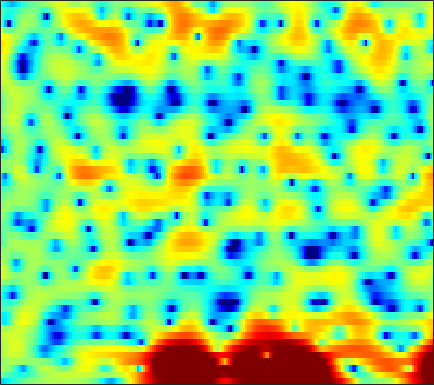

The table this chart was drawn from, first rows:
-7.4425, -7.0471, -6.3591, -5.6102, -5.0207, -4.2692, -3.5684, -3.0821, -2.4778, -1.9273, -1.4242, -1.0871, -0.67045, -0.25761, 0.019934, 0.34434, 0.63514, 0.83453, 1.0679, 1.2716, 1.4487, 1.5657, 1.7026, 1.8132
-0.6542, -1.042, -1.558, -2.08, -2.48, -3.024, -3.555, -3.915, -4.302, -4.497, -4.429, -4.201, -3.687, -3.004, -2.435, -1.669, -0.9293, -0.4119, 0.1966, 0.723, 1.17, 1.456, 1.775, 2.032
1.695, 1.47, 1.066, 0.4885, -0.08668, -1.083, -2.431, -3.722, -5.847, -8.216, -9.397, -8.513, -6.111, -3.776, -2.345, -0.7761, 0.422, 1.116, 1.8, 2.243, 2.475, 2.53, 2.426, 2.142
-0.3092, 0.4336, 1.129, 1.532, 1.696, 1.76, 1.682, 1.565, 1.359, 1.143, 0.9708, 0.8731, 0.8139, 0.7575, 0.7271, 0.674, 0.6039, 0.5226, 0.3706, 0.1752, -0.05926, -0.2813, -0.6568, -1.185
1.304, 1.782, 2.336, 2.768, 3.005, 3.209, 3.263, 3.215, 3.03, 2.704, 2.235, 1.793, 1.065, 0.1523, -0.6712, -1.949, -3.481, -4.782, -6.604, -8.182, -8.82, -8.533, -7.495, -6.279
0.5489, 1.418, 2.35, 3.05, 3.428, 3.756, 3.886, 3.87, 3.68, 3.297, 2.721, 2.154, 1.218, 0.04438, -1.006, -2.655, -4.636, -6.32, -8.695, -10.68, -11.41, -10.99, -9.805, -8.564
1.106, 1.793, 2.544, 3.11, 3.418, 3.684, 3.787, 3.762, 3.591, 3.266, 2.775, 2.303, 1.546, 0.6435, -0.1223, -1.242, -2.46, -3.403, -4.687, -5.974, -7.252, -8.219, -9.538, -10.9
2.439, 2.614, 2.845, 3.055, 3.188, 3.32, 3.373, 3.356, 3.232, 2.998, 2.635, 2.271, 1.662, 0.9141, 0.2566, -0.7298, -1.837, -2.752, -4.069, -5.494, -7.031, -8.29, -10.12, -12.21
1.651, 1.541, 1.575, 1.798, 2.055, 2.456, 2.841, 3.079, 3.282, 3.34, 3.228, 3.019, 2.574, 1.93, 1.314, 0.3305, -0.8597, -1.877, -3.371, -4.999, -6.686, -7.912, -9.335, -10.38
-4.367, -6.015, -6.144, -3.878, -1.941, 0.2432, 1.91, 2.875, 3.802, 4.383, 4.658, 4.678, 4.462, 3.971, 3.42, 2.413, 1.082, -0.1522, -2.189, -4.777, -8.191, -11.62, -18.75, -25
-4.828, -5.817, -5.797, -4.174, -2.597, -0.6405, 0.9529, 1.927, 2.952, 3.684, 4.138, 4.309, 4.315, 4.073, 3.721, 3.029, 2.081, 1.193, -0.236, -1.889, -3.742, -5.155, -6.847, -8.028
-2.232, -2.185, -1.975, -1.587, -1.187, -0.5475, 0.1775, 0.7179, 1.402, 2.019, 2.529, 2.818, 3.066, 3.142, 3.087, 2.856, 2.451, 2.04, 1.367, 0.5586, -0.339, -1.062, -2.06, -3.134
-3.041, -3.16, -3.395, -3.612, -3.684, -3.534, -3.028, -2.435, -1.487, -0.4922, 0.4353, 1.045, 1.714, 2.202, 2.45, 2.633, 2.652, 2.573, 2.36, 2.038, 1.625, 1.268, 0.7276, 0.1315
-3.873, -4.719, -6.406, -8.965, -11.69, -15.71, -13.59, -10.03, -6.339, -3.732, -1.823, -0.7352, 0.3842, 1.195, 1.637, 2.041, 2.272, 2.358, 2.374, 2.302, 2.18, 2.057, 1.873, 1.676
-1.946, -2.678, -3.917, -5.368, -6.44, -7.351, -6.944, -5.91, -4.25, -2.675, -1.363, -0.5649, 0.2482, 0.8184, 1.099, 1.303, 1.354, 1.318, 1.207, 1.087, 0.9997, 0.9891, 1.045, 1.179
1.307, 0.9509, 0.431, -0.08773, -0.4098, -0.6811, -0.7496, -0.66, -0.378, 2.3597e-05, 0.3886, 0.6422, 0.8722, 0.9206, 0.8155, 0.4705, -0.1321, -0.7457, -1.707, -2.639, -3.21, -3.196, -2.579, -1.602
3.527, 3.133, 2.511, 1.827, 1.32, 0.7334, 0.3004, 0.1364, 0.1598, 0.3894, 0.7171, 0.9459, 1.139, 1.107, 0.885, 0.2433, -0.9067, -2.205, -4.82, -9.333, -20.73, -19.65, -9.065, -4.737
3.971, 3.307, 2.154, 0.6597, -0.7283, -2.916, -5.117, -6.054, -5.359, -3.421, -1.569, -0.4688, 0.5661, 1.17, 1.349, 1.262, 0.8235, 0.2984, -0.6052, -1.527, -2.129, -2.168, -1.688, -0.8913
2.818, 2.152, 0.9845, -0.6039, -2.166, -4.869, -8.131, -9.818, -8.252, -5.131, -2.651, -1.266, 0.06931, 0.9337, 1.339, 1.616, 1.656, 1.559, 1.327, 1.043, 0.7777, 0.6169, 0.4681, 0.4042
1.408, 1.155, 0.7304, 0.2099, -0.205, -0.7629, -1.149, -1.251, -1.091, -0.6538, -0.06711, 0.3764, 0.9101, 1.317, 1.522, 1.647, 1.611, 1.479, 1.203, 0.7873, 0.2643, -0.1964, -0.8358, -1.447
-0.4187, -0.04866, 0.373, 0.6945, 0.8753, 1.043, 1.152, 1.24, 1.36, 1.498, 1.653, 1.755, 1.871, 1.945, 1.956, 1.9, 1.724, 1.512, 1.057, 0.3857, -0.5655, -1.518, -3.184, -5.433
-3.287, -1.844, -0.4476, 0.5038, 0.9634, 1.398, 1.647, 1.728, 1.75, 1.71, 1.621, 1.554, 1.452, 1.364, 1.322, 1.289, 1.255, 1.199, 0.988, 0.6019, -0.08451, -0.8338, -2.26, -4.267
-2.955, -1.848, -0.7857, -0.1319, 0.1369, 0.2703, 0.2089, 0.0467, -0.2695, -0.7104, -1.249, -1.692, -2.276, -2.7, -2.796, -2.539, -1.882, -1.293, -0.4808, 0.1547, 0.5803, 0.7386, 0.7873, 0.7504
-1.097, -0.9949, -1.051, -1.374, -1.734, -2.467, -3.339, -3.963, -4.739, -5.49, -6.405, -7.459, -9.645, -13.32, -16.77, -14.27, -8.966, -6.107, -3.35, -1.403, 0.03885, 0.8704, 1.754, 2.436
-0.3753, -0.7079, -1.468, -2.7, -3.99, -6.471, -9.843, -12.65, -14.02, -11.97, -10.23, -9.637, -9.631, -10.15, -10.29, -9.283, -7.18, -5.473, -3.446, -1.804, -0.4532, 0.4304, 1.471, 2.376
0.4528, 0.2049, -0.4488, -1.561, -2.752, -4.795, -7.444, -9.305, -10.09, -8.635, -6.889, -5.862, -4.927, -4.317, -3.972, -3.541, -3.141, -2.857, -2.514, -2.157, -1.68, -1.161, -0.2517, 0.8676
0.8506, 1.035, 1.032, 0.7846, 0.4658, -0.03325, -0.5413, -0.8608, -1.091, -1.08, -0.9171, -0.792, -0.6753, -0.6788, -0.797, -1.158, -1.801, -2.547, -4.017, -6.121, -8.627, -9.455, -7.143, -3.754
-0.1426, 0.3414, 0.7878, 1.07, 1.193, 1.254, 1.277, 1.275, 1.27, 1.245, 1.192, 1.115, 0.9357, 0.6243, 0.2782, -0.3852, -1.331, -2.274, -3.938, -6.174, -8.625, -9.384, -7.633, -4.742
-1.403, -0.9928, -0.5136, -0.09844, 0.1945, 0.5293, 0.8222, 1.007, 1.199, 1.302, 1.322, 1.275, 1.127, 0.8679, 0.5974, 0.1335, -0.4424, -0.9152, -1.564, -2.167, -2.547, -2.62, -2.394, -1.862
-2.71, -2.635, -2.352, -1.875, -1.406, -0.6899, -0.01585, 0.423, 0.8839, 1.212, 1.385, 1.418, 1.351, 1.179, 0.9939, 0.6922, 0.3516, 0.08768, -0.2547, -0.5273, -0.7433, -0.8546, -0.9204, -0.899
-5.498, -6.629, -6.895, -5.329, -3.737, -1.789, -0.2351, 0.6489, 1.494, 2.013, 2.247, 2.268, 2.121, 1.834, 1.564, 1.19, 0.8523, 0.6301, 0.3909, 0.1928, -0.01532, -0.2004, -0.5218, -0.9338
-5.626, -9.197, -11.21, -6.344, -3.198, -0.3509, 1.541, 2.507, 3.326, 3.663, 3.605, 3.326, 2.682, 1.778, 0.9996, 0.008318, -0.678, -0.8603, -0.6954, -0.3556, -0.06193, -0.01644, -0.3328, -1.24
0.419, 0.06266, -0.003072, 0.485, 1.046, 1.891, 2.6, 2.963, 3.176, 3.007, 2.429, 1.676, 0.1897, -2.005, -4.27, -8.618, -14.25, -13.16, -8.199, -4.956, -2.942, -1.988, -1.324, -1.246
0.4901, 0.4153, 0.5014, 0.7712, 1.032, 1.393, 1.675, 1.77, 1.679, 1.292, 0.5249, -0.3122, -1.824, -3.801, -5.556, -8.077, -9.891, -9.974, -8.615, -6.674, -4.861, -3.678, -2.325, -1.243
-2.334, -2.35, -1.862, -1.062, -0.3805, 0.4183, 1.007, 1.272, 1.34, 1.08, 0.4693, -0.2156, -1.411, -2.902, -4.175, -5.962, -7.622, -8.479, -8.71, -7.658, -5.848, -4.336, -2.423, -0.7661
-13.76, -13.4, -7.946, -4.104, -2.161, -0.3072, 0.8815, 1.44, 1.809, 1.77, 1.385, 0.852, -0.1902, -1.65, -3.079, -5.601, -9.395, -14.21, -37.58, -13.34, -7.317, -4.528, -1.842, 0.1239
-7.415, -7.166, -5.395, -3.241, -1.78, -0.286, 0.7717, 1.29, 1.667, 1.714, 1.459, 1.093, 0.3791, -0.5607, -1.404, -2.647, -3.888, -4.629, -4.943, -4.244, -2.881, -1.732, -0.3118, 0.8669
-3.234, -2.709, -1.884, -0.9879, -0.3408, 0.3877, 0.916, 1.154, 1.248, 1.117, 0.7751, 0.4277, -0.09282, -0.6167, -0.9635, -1.318, -1.496, -1.496, -1.295, -0.8993, -0.3564, 0.08425, 0.6343, 1.083
-2.077, -1.171, -0.151, 0.672, 1.124, 1.556, 1.727, 1.683, 1.374, 0.7839, -0.03853, -0.7702, -1.75, -2.498, -2.735, -2.568, -1.987, -1.416, -0.6307, 0.07408, 0.6532, 0.9796, 1.264, 1.351
-0.856, 0.2139, 1.367, 2.209, 2.638, 2.955, 2.937, 2.692, 2.023, 0.8778, -0.8495, -2.668, -6.135, -11.01, -12.68, -8.422, -4.594, -2.614, -0.7574, 0.4861, 1.272, 1.61, 1.78, 1.617
-0.5619, 0.4812, 1.612, 2.456, 2.911, 3.233, 3.254, 3.042, 2.449, 1.463, 0.02077, -1.382, -3.594, -5.651, -6.154, -4.994, -3.071, -1.778, -0.4448, 0.4804, 1.014, 1.195, 1.149, 0.7775
-1.455, -0.4315, 0.7133, 1.603, 2.096, 2.527, 2.704, 2.678, 2.432, 1.975, 1.351, 0.8288, 0.1335, -0.4205, -0.6743, -0.7684, -0.6539, -0.4976, -0.2951, -0.1773, -0.1691, -0.2511, -0.5008, -0.9071
-2.048, -0.984, 0.2203, 1.164, 1.7, 2.217, 2.505, 2.595, 2.563, 2.381, 2.093, 1.824, 1.429, 1.023, 0.7156, 0.3173, -0.08843, -0.4074, -0.8544, -1.334, -1.796, -2.112, -2.448, -2.694
-1.761, -0.5674, 0.6732, 1.58, 2.079, 2.525, 2.766, 2.831, 2.8, 2.661, 2.435, 2.214, 1.869, 1.448, 1.076, 0.4761, -0.2687, -0.9533, -2.056, -3.35, -4.745, -5.654, -6.249, -5.929
0.1533, 1.076, 1.953, 2.494, 2.715, 2.807, 2.731, 2.588, 2.333, 2.051, 1.771, 1.577, 1.312, 1.009, 0.7272, 0.2052, -0.5573, -1.356, -2.866, -5.146, -8.852, -13.74, -31.94, -12.83
2.717, 2.914, 2.961, 2.753, 2.43, 1.813, 1.017, 0.3637, -0.5021, -1.226, -1.65, -1.736, -1.614, -1.338, -1.141, -0.9805, -1.045, -1.272, -1.85, -2.742, -3.831, -4.549, -4.829, -4.029
3.954, 3.543, 2.779, 1.735, 0.7444, -0.8748, -2.882, -4.656, -7.336, -9.968, -11.2, -10.51, -8.445, -6.354, -5.025, -3.592, -2.52, -1.926, -1.358, -0.9721, -0.6696, -0.4419, -0.0721, 0.4333
4.295, 3.528, 2.236, 0.5896, -0.9001, -3.331, -6.293, -8.961, -13.3, -18.87, -22.6, -19.35, -14.34, -10.63, -8.426, -6.075, -4.212, -3.071, -1.824, -0.8193, 0.004382, 0.5386, 1.169, 1.722
4.863, 3.98, 2.522, 0.6742, -0.9772, -3.634, -6.868, -9.758, -14.2, -18.9, -20.47, -18.44, -14.69, -11.36, -9.273, -6.878, -4.914, -3.635, -2.196, -0.9905, 0.004428, 0.6431, 1.36, 1.919
5.776, 4.987, 3.673, 2.046, 0.5887, -1.709, -4.465, -6.881, -10.58, -14.4, -15.85, -14.55, -11.98, -9.768, -8.339, -6.64, -5.062, -3.981, -2.63, -1.45, -0.4083, 0.2251, 0.8985, 1.384
6.447, 5.861, 4.867, 3.668, 2.621, 1.048, -0.67, -2.015, -3.766, -5.34, -6.546, -7.21, -7.786, -8.139, -8.156, -7.78, -6.768, -5.719, -4.173, -2.736, -1.573, -0.9233, -0.3618, -0.09401
6.595, 6.17, 5.452, 4.598, 3.889, 2.893, 1.8, 0.932, -0.2953, -1.62, -3.094, -4.373, -6.552, -9.585, -12.95, -18.09, -13.9, -9.868, -6.293, -3.943, -2.507, -1.833, -1.464, -1.701
5.674, 5.184, 4.482, 3.779, 3.312, 2.773, 2.282, 1.905, 1.29, 0.5058, -0.5168, -1.495, -3.115, -5.116, -6.72, -8.021, -7.359, -6.026, -4.17, -2.748, -1.791, -1.382, -1.239, -1.673
2.73, 1.573, -0.0009157, -1.113, -1.306, -0.8706, -0.06999, 0.4604, 0.9446, 1.125, 0.9959, 0.7431, 0.2334, -0.3852, -0.8247, -1.259, -1.534, -1.572, -1.538, -1.442, -1.284, -1.165, -0.9891, -0.8049
-0.6426, -3.104, -8.376, -23.02, -16.18, -7.375, -3.568, -1.827, -0.2904, 0.6404, 1.15, 1.324, 1.326, 1.126, 0.8557, 0.3248, -0.3711, -1.032, -2.116, -3.313, -4.317, -4.512, -3.771, -2.268
-0.8687, -2.201, -3.985, -5.095, -5.146, -4.334, -3.063, -2.127, -1.043, -0.1811, 0.4481, 0.7555, 0.9627, 0.9272, 0.725, 0.1822, -0.702, -1.719, -3.707, -6.989, -13.72, -32.18, -11.33, -5.078
-1.428, -2.205, -3.17, -3.856, -4.128, -4.112, -3.768, -3.337, -2.635, -1.908, -1.253, -0.8394, -0.4188, -0.1867, -0.1379, -0.25, -0.6173, -1.054, -1.836, -2.775, -3.454, -3.489, -2.64, -1.104
-3.469, -4.478, -5.913, -7.324, -8.127, -8.456, -7.924, -7.144, -5.967, -4.86, -3.881, -3.24, -2.492, -1.847, -1.421, -0.9332, -0.5546, -0.3084, -0.03458, 0.2469, 0.5992, 0.9448, 1.531, 2.18
